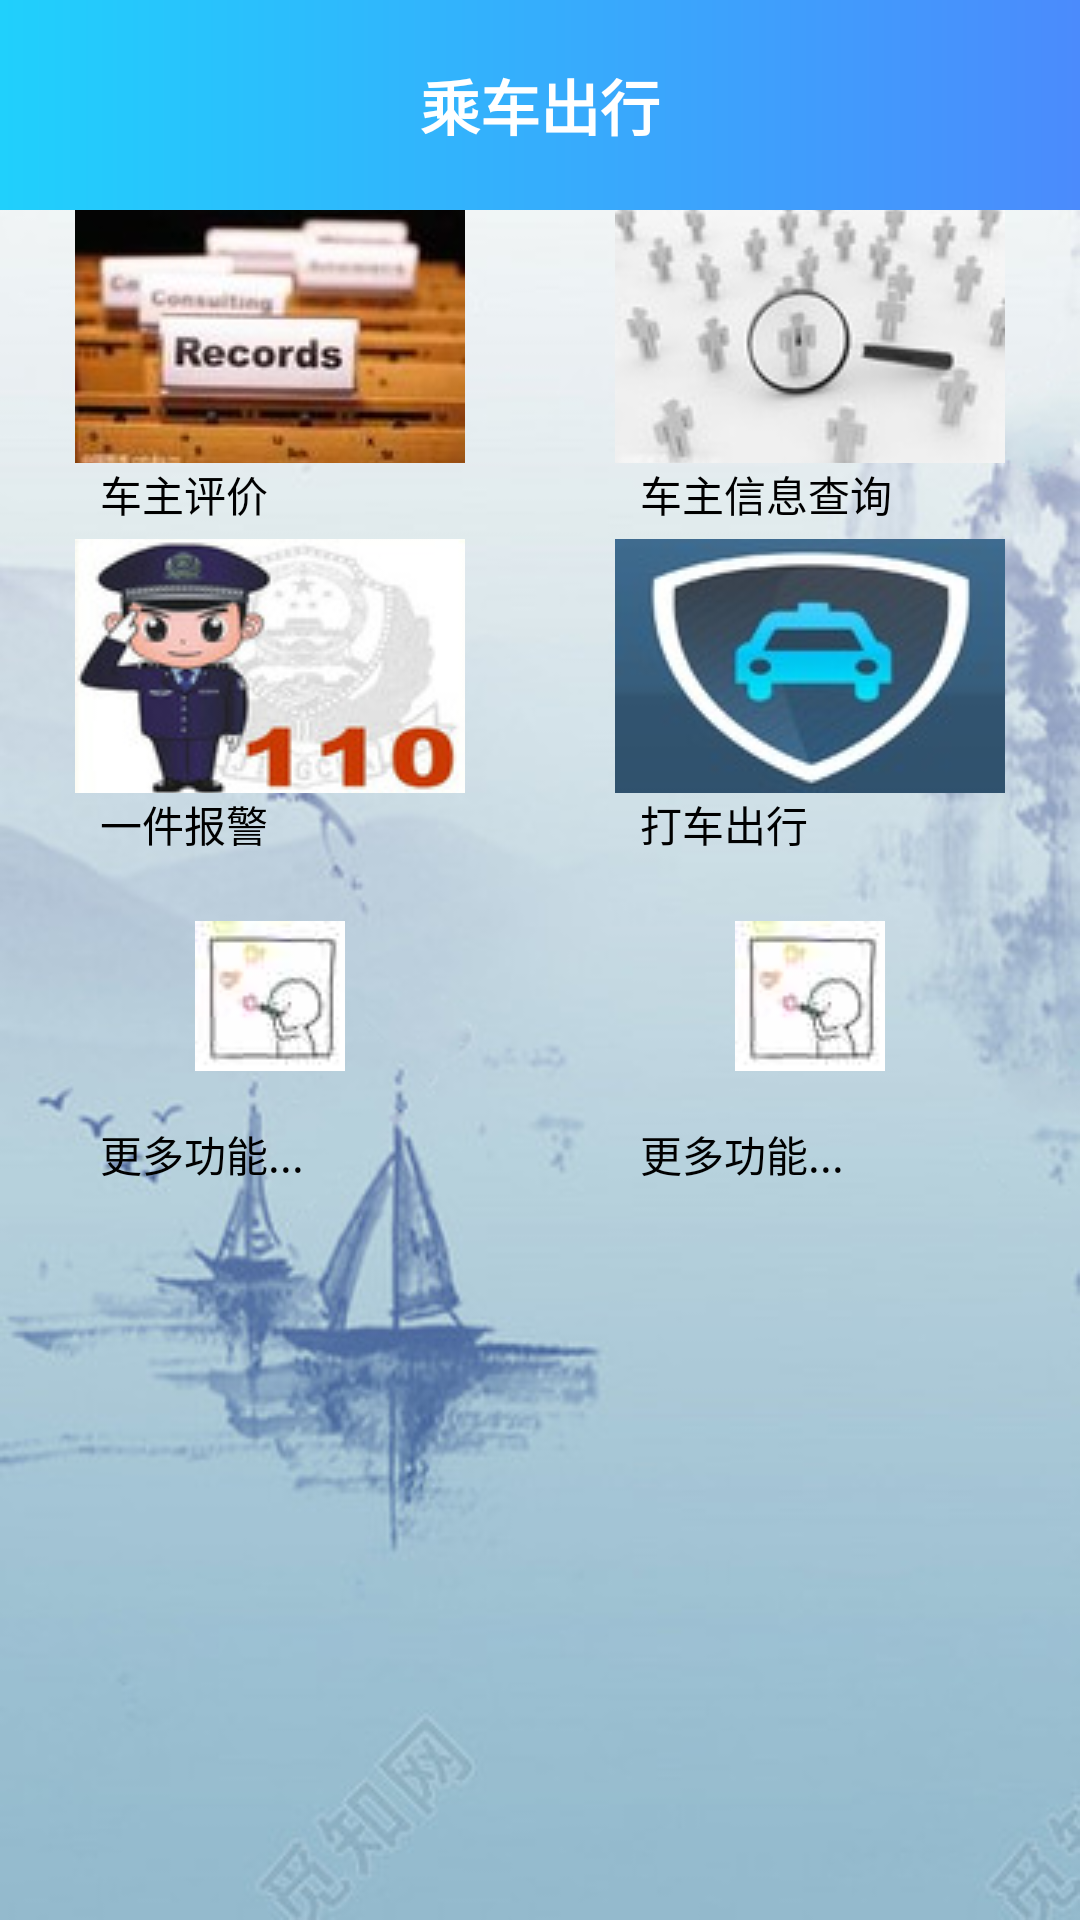

Layout XML and referenced resources for this Android screen:
<!-- AndroidManifest.xml: application theme Theme.AppCompat.NoActionBar -->
<!-- res/layout/activity_share.xml -->
<?xml version="1.0" encoding="utf-8"?>
<RelativeLayout  xmlns:android="http://schemas.android.com/apk/res/android"
                 android:layout_width="match_parent"
                 android:layout_height="match_parent"
                 android:background="@drawable/login_back"
>
    <include
            android:id="@+id/share_title"
            layout="@layout/share_title"
    />
    
    <LinearLayout
            android:id="@+id/share_content"
            android:layout_width="match_parent"
            android:layout_height="330dp"
            android:layout_below="@+id/share_title"
            android:orientation="vertical">
        <LinearLayout
        android:id="@+id/first_row"
        android:layout_width="match_parent"
        android:layout_height="0dp"
        android:layout_weight="1"
        android:orientation="horizontal">
            <ImageButton
                    android:id="@+id/evaluate_img"
                    android:layout_width="0dp"
                    android:layout_height="match_parent"
                    android:layout_weight="1"
                    android:background="@drawable/share_bg_selector"
                    android:src="@drawable/record"/>
            <ImageButton
                    android:id="@+id/search_img"
                    android:layout_width="0dp"
                    android:layout_height="match_parent"
                    android:layout_weight="1"
                    android:background="@drawable/share_bg_selector"
                    android:src="@drawable/search"
                    />
        </LinearLayout>
        <LinearLayout
                android:id="@+id/first_low"
                android:layout_width="match_parent"
                android:layout_height="0dp"
                android:layout_weight="0.3"
                android:orientation="horizontal">
            <TextView
            android:id="@+id/evulate_txt"
            android:layout_width="0dp"
            android:layout_height="match_parent"
            android:layout_weight="1"
            android:text="          车主评价"
            android:textColor="#000000"/>
            <TextView
                    android:id="@+id/search_txt"
                    android:layout_width="0dp"
                    android:layout_height="match_parent"
                    android:layout_weight="1"
                    android:text="          车主信息查询"
                    android:textColor="#000000"/>
        </LinearLayout>
        <LinearLayout
                android:id="@+id/second_row"
                android:layout_width="match_parent"
                android:layout_height="0dp"
                android:layout_weight="1"
                android:orientation="horizontal">
            <ImageButton
                    android:id="@+id/set_img"
                    android:layout_width="0dp"
                    android:layout_height="match_parent"
                    android:layout_weight="1"
                    android:background="@drawable/share_bg_selector"
                    android:src="@drawable/call"/>
            <ImageButton
                    android:id="@+id/get_img"
                    android:layout_width="0dp"
                    android:layout_height="match_parent"
                    android:layout_weight="1"
                    android:background="@drawable/share_bg_selector"
                    android:src="@drawable/taxi"/>
        </LinearLayout>
        <LinearLayout
                android:id="@+id/second_top"
                android:layout_width="match_parent"
                android:layout_height="0dp"
                android:layout_weight="0.3"
                android:orientation="horizontal">
            <TextView
                    android:id="@+id/tel_txt"
                    android:layout_width="0dp"
                    android:layout_height="match_parent"
                    android:layout_weight="1"
                    android:text="          一件报警"
                    android:textColor="#000000"/>
            <TextView
                    android:id="@+id/trip_txt"
                    android:layout_width="0dp"
                    android:layout_height="match_parent"
                    android:layout_weight="1"
                    android:text="          打车出行"
                    android:textColor="#000000"/>
        </LinearLayout>
        <LinearLayout
                android:id="@+id/third_row"
                android:layout_width="match_parent"
                android:layout_height="0dp"
                android:layout_weight="1"
                android:orientation="horizontal">
            <ImageButton
                    android:id="@+id/call_img"
                    android:layout_width="0dp"
                    android:layout_height="match_parent"
                    android:layout_weight="1"
                    android:background="@drawable/share_bg_selector"
                    android:src="@drawable/xiaolan"/>
            <ImageButton
                    android:id="@+id/trus_img"
                    android:layout_width="0dp"
                    android:layout_height="match_parent"
                    android:layout_weight="1"
                    android:background="@drawable/share_bg_selector"
                    android:src="@drawable/xiaolan"/>
        </LinearLayout>
        <LinearLayout
                android:id="@+id/third_low"
                android:layout_width="match_parent"
                android:layout_height="0dp"
                android:layout_weight="0.3"
                android:orientation="horizontal">
            <TextView
                    android:id="@+id/more1_txt"
                    android:layout_width="0dp"
                    android:layout_height="match_parent"
                    android:layout_weight="1"
                    android:text="          更多功能..."
                    android:textColor="#000000"/>
            <TextView
                    android:id="@+id/more2_txt"
                    android:layout_width="0dp"
                    android:layout_height="match_parent"
                    android:layout_weight="1"
                    android:text="          更多功能..."
                    android:textColor="#000000"/>
        </LinearLayout>
    </LinearLayout>
</RelativeLayout>
<!-- res/layout/share_title.xml (included above) -->
<?xml version="1.0" encoding="utf-8"?>
<RelativeLayout xmlns:android="http://schemas.android.com/apk/res/android"
                android:layout_width="match_parent"
                android:layout_height="70dip"
                android:background="@drawable/actionbar_bg"
                android:gravity="center_vertical"
                android:padding="10dip" >

    <ImageView
            android:layout_width="wrap_content"
            android:layout_height="30dp"
            android:layout_alignParentLeft="true"
            android:layout_centerVertical="true"
            android:background="#00fdfdfd"
            android:src="@drawable/back"
            android:id="@+id/chat_img"
    />
    <TextView
            android:layout_width="wrap_content"
            android:layout_height="wrap_content"
            android:textColor="#ffffff"
            android:layout_centerInParent="true"
            android:layout_centerVertical="true"
            android:textSize="20sp"
            android:textStyle="bold"
            android:text="乘车出行"
    />

</RelativeLayout>
<!-- resources referenced by this layout -->
<resources>
  <!-- drawable actionbar_bg (drawable) -->
  <?xml version="1.0" encoding="utf-8"?>
  <shape xmlns:android="http://schemas.android.com/apk/res/android">
      <stroke
              android:width="0dip"
              android:color="#ffffff"/>
      <solid  android:color="#3384fd"/>
      <gradient
              android:angle="180"
              android:type="linear"
              android:startColor="#4b8bfc"
              android:endColor="#20d0fc"
              android:useLevel="true"/>
  </shape>
  <!-- drawable call: png bitmap (drawable, 6467 bytes) -->
  <!-- drawable login_back: png bitmap (drawable, 129140 bytes) -->
  <!-- drawable record: png bitmap (drawable, 5199 bytes) -->
  <!-- drawable search: png bitmap (drawable, 3756 bytes) -->
  <!-- drawable share_bg_selector (drawable) -->
  <?xml version="1.0" encoding="utf-8"?>
  <selector xmlns:android="http://schemas.android.com/apk/res/android">
      <item android:state_focused="true" android:drawable="@drawable/share_bg_selected"/>
      <item android:state_pressed="true" android:drawable="@drawable/share_bg_selected"/>
      <item android:state_selected="true" android:drawable="@drawable/share_bg_selected"/>
      <item android:drawable="@drawable/share_bg"/>
  </selector>
  <!-- drawable taxi: png bitmap (drawable, 4214 bytes) -->
  <!-- drawable xiaolan: png bitmap (drawable, 773 bytes) -->
  <!-- drawable share_bg_selected (drawable) -->
  <?xml version="1.0" encoding="utf-8"?>
  <shape xmlns:android="http://schemas.android.com/apk/res/android">
  <corners android:radius="5dp"/>
      <stroke
              android:width="0dp"
              android:color="@color/sys_blue"/>
  </shape>
  <!-- drawable share_bg (drawable) -->
  <?xml version="1.0" encoding="utf-8"?>
  <shape xmlns:android="http://schemas.android.com/apk/res/android">
      <corners android:radius="5dp"/>
      <stroke
              android:width="0dp"
              android:color="@color/sys_white"/>
  </shape>
  <color name="sys_blue">#3384fd</color>
  <color name="sys_white">#fdfdfd</color>
</resources>
